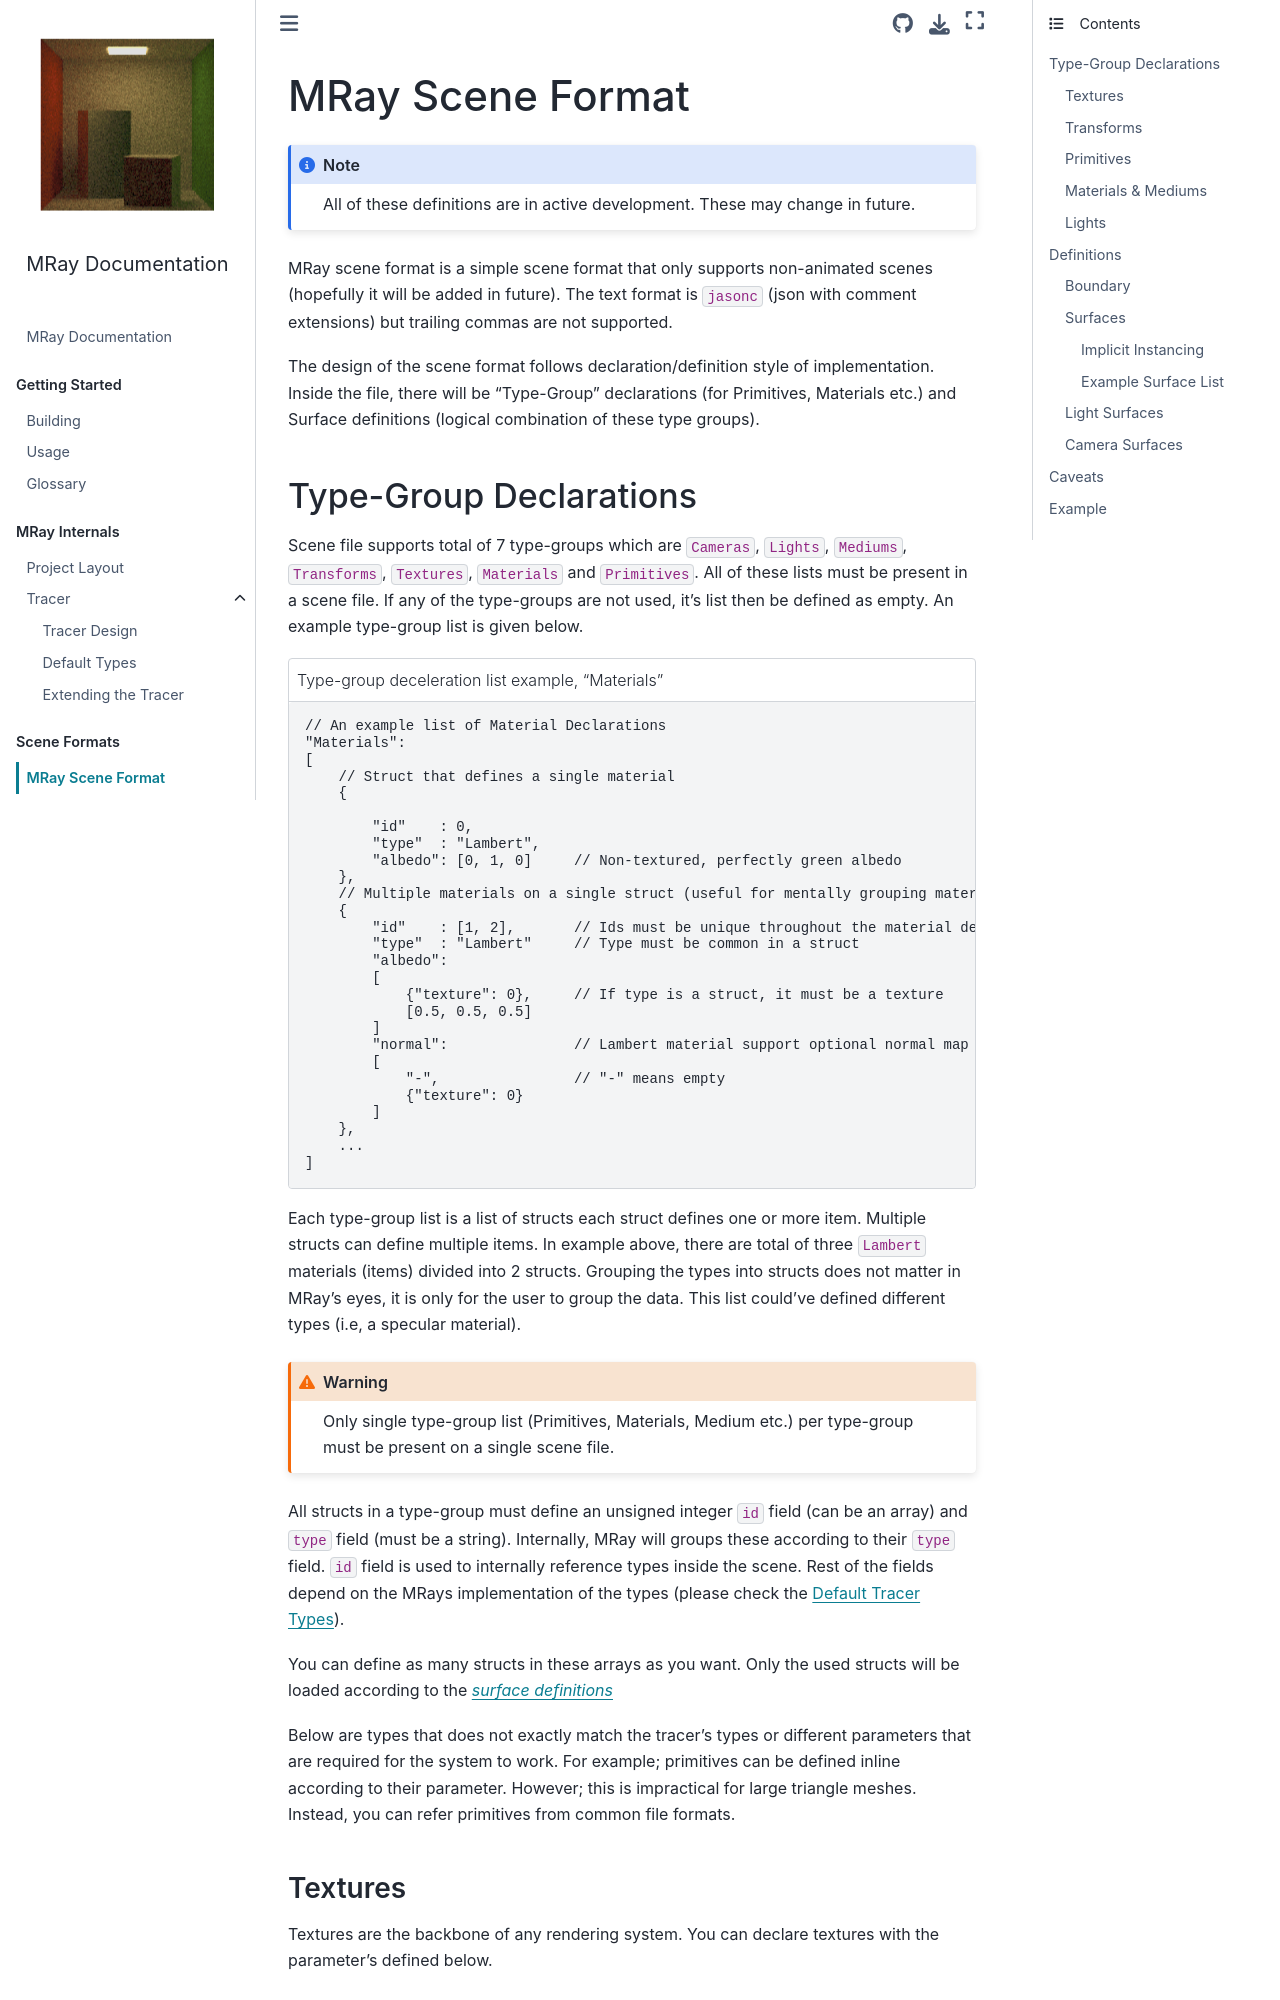

repository: yalcinerbora/mray · page: markdown/scene/mrayScene.html · generator: sphinx

# MRay Scene Format

:::{note}
All of these definitions are in active development. These may change in future.
:::

MRay scene format is a simple scene format that only supports non-animated scenes (hopefully it will be added in future). The text format is `jasonc` (json with comment extensions) but trailing commas are not supported.

The design of the scene format follows declaration/definition style of implementation. Inside the file, there will be "Type-Group" declarations (for Primitives, Materials etc.) and Surface definitions (logical combination of these type groups).

## Type-Group Declarations

Scene file supports total of 7 type-groups which are `Cameras`, `Lights`, `Mediums`, `Transforms`, `Textures`, `Materials` and `Primitives`. All of these
lists must be present in a scene file. If any of the type-groups are not used, it's list then be defined as empty. An example type-group list is given below.

```{code-block} javascript
:name: td_list
:caption: Type-group deceleration list example, "Materials"

// An example list of Material Declarations
"Materials":
[
    // Struct that defines a single material
    {

        "id"    : 0,
        "type"  : "Lambert",
        "albedo": [0, 1, 0]     // Non-textured, perfectly green albedo
    },
    // Multiple materials on a single struct (useful for mentally grouping materials)
    {
        "id"    : [1, 2],       // Ids must be unique throughout the material definitions.
        "type"  : "Lambert"     // Type must be common in a struct
        "albedo":
        [
            {"texture": 0},     // If type is a struct, it must be a texture
            [0.5, 0.5, 0.5]
        ]
        "normal":               // Lambert material support optional normal map
        [
            "-",                // "-" means empty
            {"texture": 0}
        ]
    },
    ...
]
```
Each type-group list is a list of structs each struct defines one or more item.
Multiple structs can define multiple items. In example above, there are total of three `Lambert` materials (items) divided into 2 structs. Grouping the types into structs does not matter in MRay's eyes, it is only for the user to group the data. This list could've defined different types (i.e, a specular material).

:::{warning}
Only single type-group list (Primitives, Materials, Medium etc.) per type-group must be present on a single scene file.
:::

All structs in a type-group must define an unsigned integer `id` field (can be an array) and `type` field (must be a string). Internally, MRay will groups these according to their `type` field. `id` field is used to internally reference types inside the scene. Rest of the fields depend on the MRays implementation of the types (please check the <project:../tracer/tracer.md#default-tracer-types>).

You can define as many structs in these arrays as you want. Only the used structs will be loaded according to the [*surface definitions*](#definitions)

Below are types that does not exactly match the tracer's types or different parameters that are required for the system to work. For example; primitives can be defined inline according to their parameter. However; this is impractical for large triangle meshes. Instead, you can refer primitives from common file formats.
